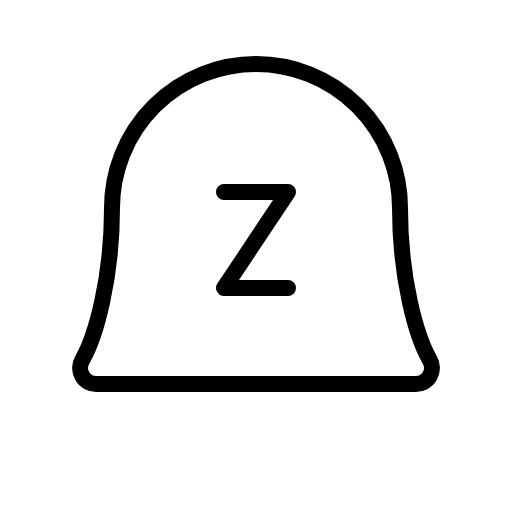
t = 0.00 s
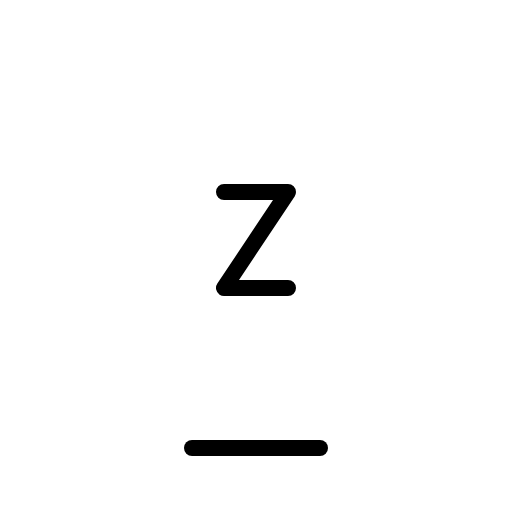
t = 0.60 s
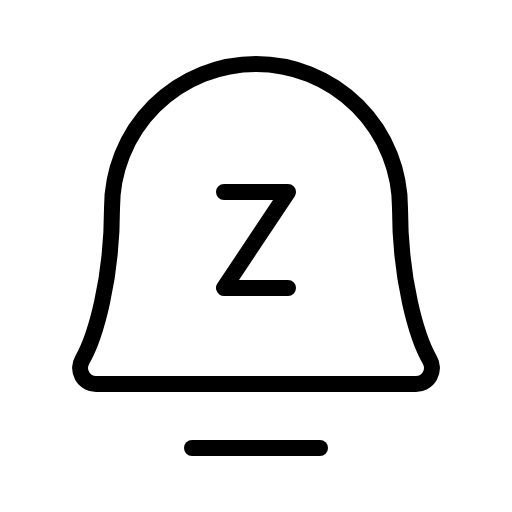
t = 1.35 s
t = 1.73 s: frame unchanged from t = 1.35 s, image omitted
t = 2.48 s: frame unchanged from t = 1.35 s, image omitted
t = 2.85 s: frame unchanged from t = 1.35 s, image omitted

The animated SVG that drew these frames (rendered in a browser with its animation timeline set to each time). Animation: 1 CSS @keyframes rule; one cycle of 3.60 s, repeats indefinitely.

<svg xmlns="http://www.w3.org/2000/svg" viewBox="0 0 256 256">
  <style>
    .draw-line {
      stroke-dasharray: 2000;
      stroke-dashoffset: 0;
    }
    svg:hover .draw-line {
      animation: phosphor-draw-in 3s ease-in-out infinite alternate;
    }
    @keyframes phosphor-draw-in {
      0%   { stroke-dashoffset: 2000; }
      50%  { stroke-dashoffset: 0; }
      100% { stroke-dashoffset: 0; }
    }
  </style><rect width="256" height="256" fill="none"/><line x1="96" y1="224" x2="160" y2="224" fill="none" stroke="currentColor" stroke-linecap="round" stroke-linejoin="round" stroke-width="8" class="draw-line" pathLength="1" style="animation-delay: 0s"/><polyline points="112 96 144 96 112 144 144 144" fill="none" stroke="currentColor" stroke-linecap="round" stroke-linejoin="round" stroke-width="8" class="draw-line" pathLength="1" style="animation-delay: 0.3s"/><path d="M56,104a72,72,0,0,1,144,0c0,35.82,8.3,64.6,14.9,76A8,8,0,0,1,208,192H48a8,8,0,0,1-6.88-12C47.71,168.6,56,139.81,56,104Z" fill="none" stroke="currentColor" stroke-linecap="round" stroke-linejoin="round" stroke-width="8" class="draw-line" pathLength="1" style="animation-delay: 0.6s"/></svg>
